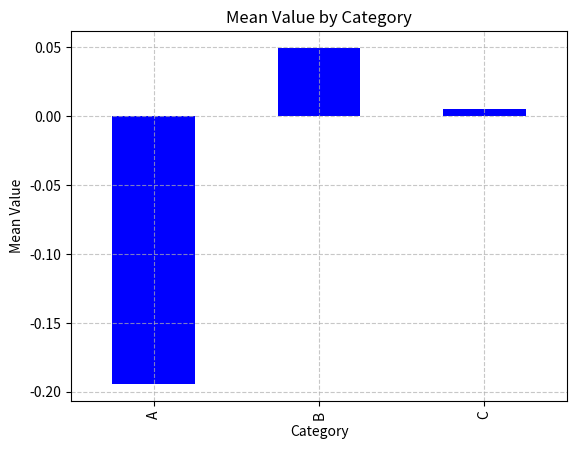
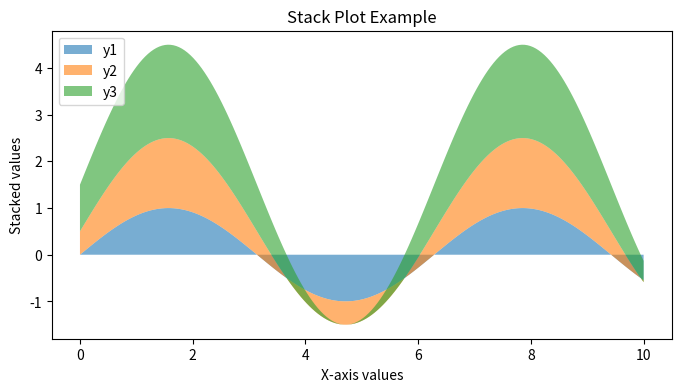
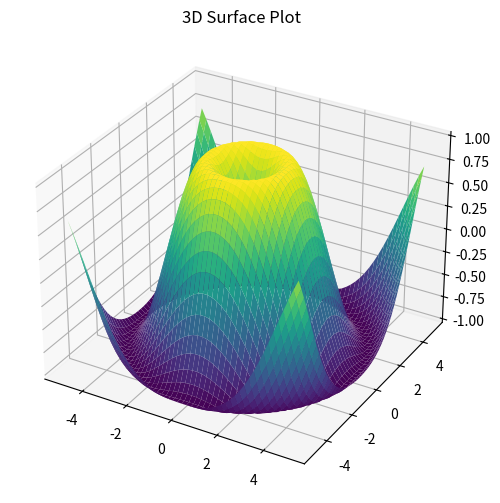
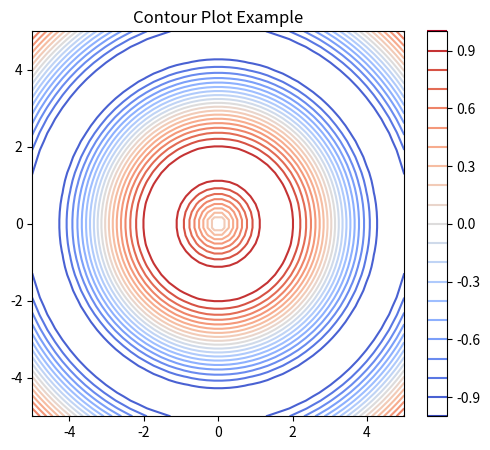
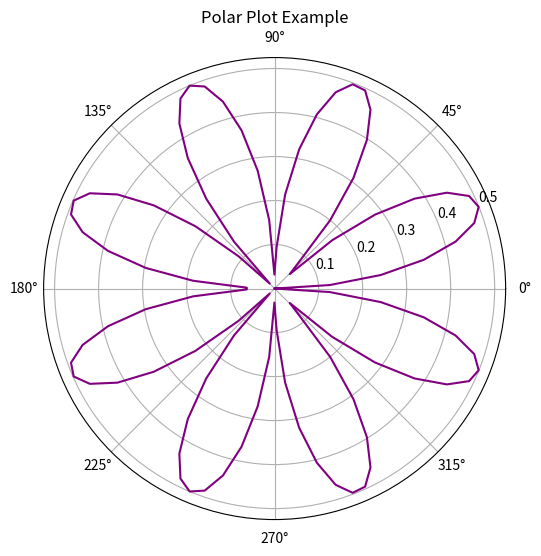
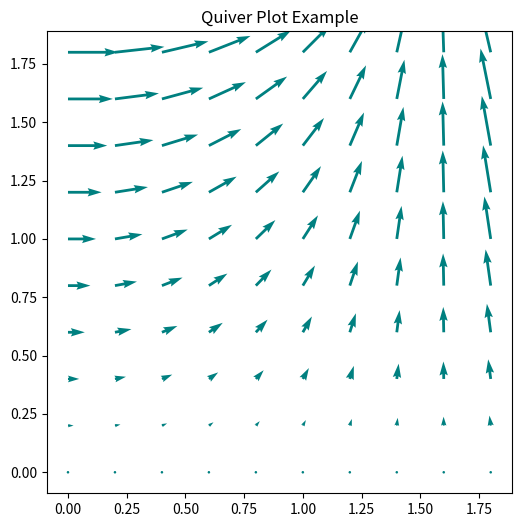
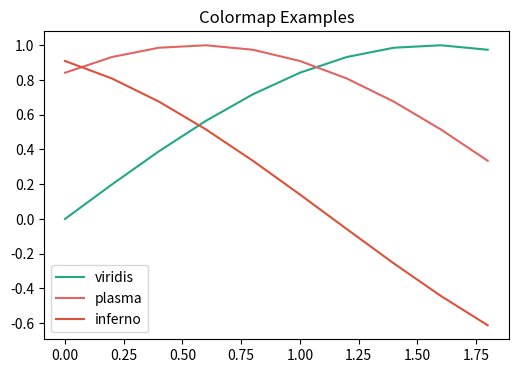
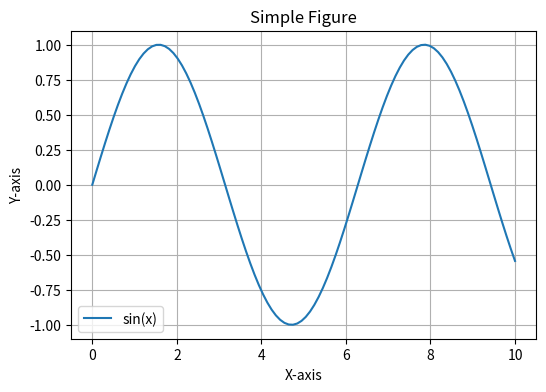

Reproduce these figures in Python, in order. (Note: this script raises an exception after producing the figures.)
"""
📌 Matplotlib - Advanced Plots & Exporting

This file covers:
- Grouping data & plotting aggregated results
- Stack plots
- 3D plots
- Contour plots
- Polar plots
- Quiver plots
- Colormaps
- Saving figures to file
- File formats
- DPI & quality
- Exporting to vector formats
- Exporting data

📝 Summary:
- Grouping → summarising data with groupby()
- Stack plots → visualise cumulative datasets
- 3D plots → visualise relationships between three variables
- Contour plots → 2D representation of surface levels
- Polar plots → radial representation for cyclic data
- Quiver plots → vector field visualisation
- Colormaps → add clarity and style to plots
- plt.savefig() → saves figure in multiple formats
- DPI → control image quality
- bbox_inches → tight layout saving
- Exporting data → CSV or JSON
"""

import matplotlib.pyplot as plt
import numpy as np
import pandas as pd
from mpl_toolkits.mplot3d import Axes3D

# =====================================================
# =========== GROUPING & AGGREGATED PLOTTING =========
# =====================================================
# Useful when you want to summarise data before plotting.

np.random.seed(0)
categories = np.random.choice(["A", "B", "C"], size=100)
values = np.random.randn(100)
df = pd.DataFrame({"Category": categories, "Value": values})

grouped = df.groupby("Category").mean()

plt.figure(figsize=(6, 4))
grouped.plot(kind="bar", legend=False, color=["blue", "green", "red"])
plt.title("Mean Value by Category")
plt.ylabel("Mean Value")
plt.grid(True, linestyle="--", alpha=0.7)
plt.show()

# =====================================================
# =========== STACK PLOTS ============================
# =====================================================
# Great for showing contributions of parts over a range.

x = np.linspace(0, 10, 200)
y1 = np.sin(x)
y2 = np.sin(x) + 0.5
y3 = np.sin(x) + 1

plt.figure(figsize=(8, 4))
plt.stackplot(x, y1, y2, y3, labels=["y1", "y2", "y3"], alpha=0.6)
plt.legend(loc="upper left")
plt.title("Stack Plot Example")
plt.xlabel("X-axis values")
plt.ylabel("Stacked values")
plt.show()

# =====================================================
# =========== 3D PLOTS ================================
# =====================================================
# For visualising relationships between three variables.

fig = plt.figure(figsize=(8, 6))
ax = fig.add_subplot(111, projection="3d")
X = np.linspace(-5, 5, 50)
Y = np.linspace(-5, 5, 50)
X, Y = np.meshgrid(X, Y)
Z = np.sin(np.sqrt(X ** 2 + Y ** 2))

ax.plot_surface(X, Y, Z, cmap="viridis")
ax.set_title("3D Surface Plot")
plt.show()

# =====================================================
# =========== CONTOUR PLOTS ==========================
# =====================================================
# Top-down representation of 3D surfaces.

plt.figure(figsize=(6, 5))
cont = plt.contour(X, Y, Z, levels=20, cmap="coolwarm")
plt.colorbar(cont)
plt.title("Contour Plot Example")
plt.show()

# =====================================================
# =========== POLAR PLOTS ============================
# =====================================================
# Useful for cyclic or radial data.

theta = np.linspace(0, 2 * np.pi, 100)
r = np.abs(np.sin(2 * theta) * np.cos(2 * theta))

plt.figure(figsize=(6, 6))
ax = plt.subplot(111, polar=True)
ax.plot(theta, r, color="purple")
ax.set_title("Polar Plot Example")
plt.show()

# =====================================================
# =========== QUIVER PLOTS ===========================
# =====================================================
# Vector field visualisation.

x = np.arange(0, 2, 0.2)
y = np.arange(0, 2, 0.2)
X, Y = np.meshgrid(x, y)
U = np.cos(X) * Y
V = np.sin(Y) * X

plt.figure(figsize=(6, 6))
plt.quiver(X, Y, U, V, color="teal")
plt.title("Quiver Plot Example")
plt.show()

# =====================================================
# =========== COLORMAPS ==============================
# =====================================================
# Add clarity and style without extra labels.

plt.figure(figsize=(6, 4))
for i, cmap in enumerate(["viridis", "plasma", "inferno"]):
    plt.plot(x, np.sin(x + i), label=cmap, color=plt.get_cmap(cmap)(0.6))
plt.legend()
plt.title("Colormap Examples")
plt.show()

# =====================================================
# ============== SAVING & EXPORTING ===================
# =====================================================


# =====================================================
# =========== SIMPLE FIGURE SAVING ===================
# =====================================================
x = np.linspace(0, 10, 100)
y = np.sin(x)

plt.figure(figsize=(6, 4))
plt.plot(x, y, label="sin(x)")
plt.title("Simple Figure")
plt.xlabel("X-axis")
plt.ylabel("Y-axis")
plt.legend()
plt.grid(True)

# Save figure
plt.savefig("simple_figure.png")  # PNG format
plt.savefig("simple_figure.jpg", quality=95)  # JPG format
plt.savefig("simple_figure.svg")  # Vector format
plt.savefig("simple_figure.pdf")  # PDF format
plt.show()

# =====================================================
# =========== DPI & QUALITY CONTROL =================
# =====================================================
plt.figure(figsize=(6, 4))
plt.plot(x, y, label="sin(x)")
plt.title("High DPI Figure")
plt.legend()
plt.grid(True)

plt.savefig("high_dpi_figure.png", dpi=300)  # High resolution
plt.show()

# =====================================================
# =========== EXPORTING WITH TIGHT LAYOUT ===========
# =====================================================
plt.figure(figsize=(6, 4))
plt.plot(x, y, label="sin(x)")
plt.title("Tight Layout Export")
plt.legend()
plt.grid(True)

plt.tight_layout()
plt.savefig("tight_layout_figure.png", bbox_inches="tight")
plt.show()

# =====================================================
# =========== EXPORTING DATA =========================
# =====================================================
data = pd.DataFrame({"X": x, "Y": y})
data.to_csv("plot_data.csv", index=False)  # Save data as CSV
data.to_json("plot_data.json", orient="records")  # Save as JSON

print("Export complete: figure images and data files saved.")

# =====================================================
# =================== QUICK RECAP =====================
# =====================================================

"""
Quick recap:
- Grouping & aggregated plotting: summarise data with groupby(), use bar plots for categories.
- Stack plots: visualise cumulative contributions over a range.
- 3D plots: visualise relationships between three variables using surface plots.
- Contour plots: top-down representation of 3D surfaces.
- Polar plots: radial representation for cyclic data.
- Quiver plots: visualise vector fields.
- Colormaps: add clarity & style to plots with different colour schemes.
- plt.savefig(): save figures in PNG, JPG, SVG, PDF formats.
- DPI: control figure resolution and quality.
- bbox_inches='tight': save figures without extra margins.
- Exporting data: save plotting data as CSV or JSON files.
"""
